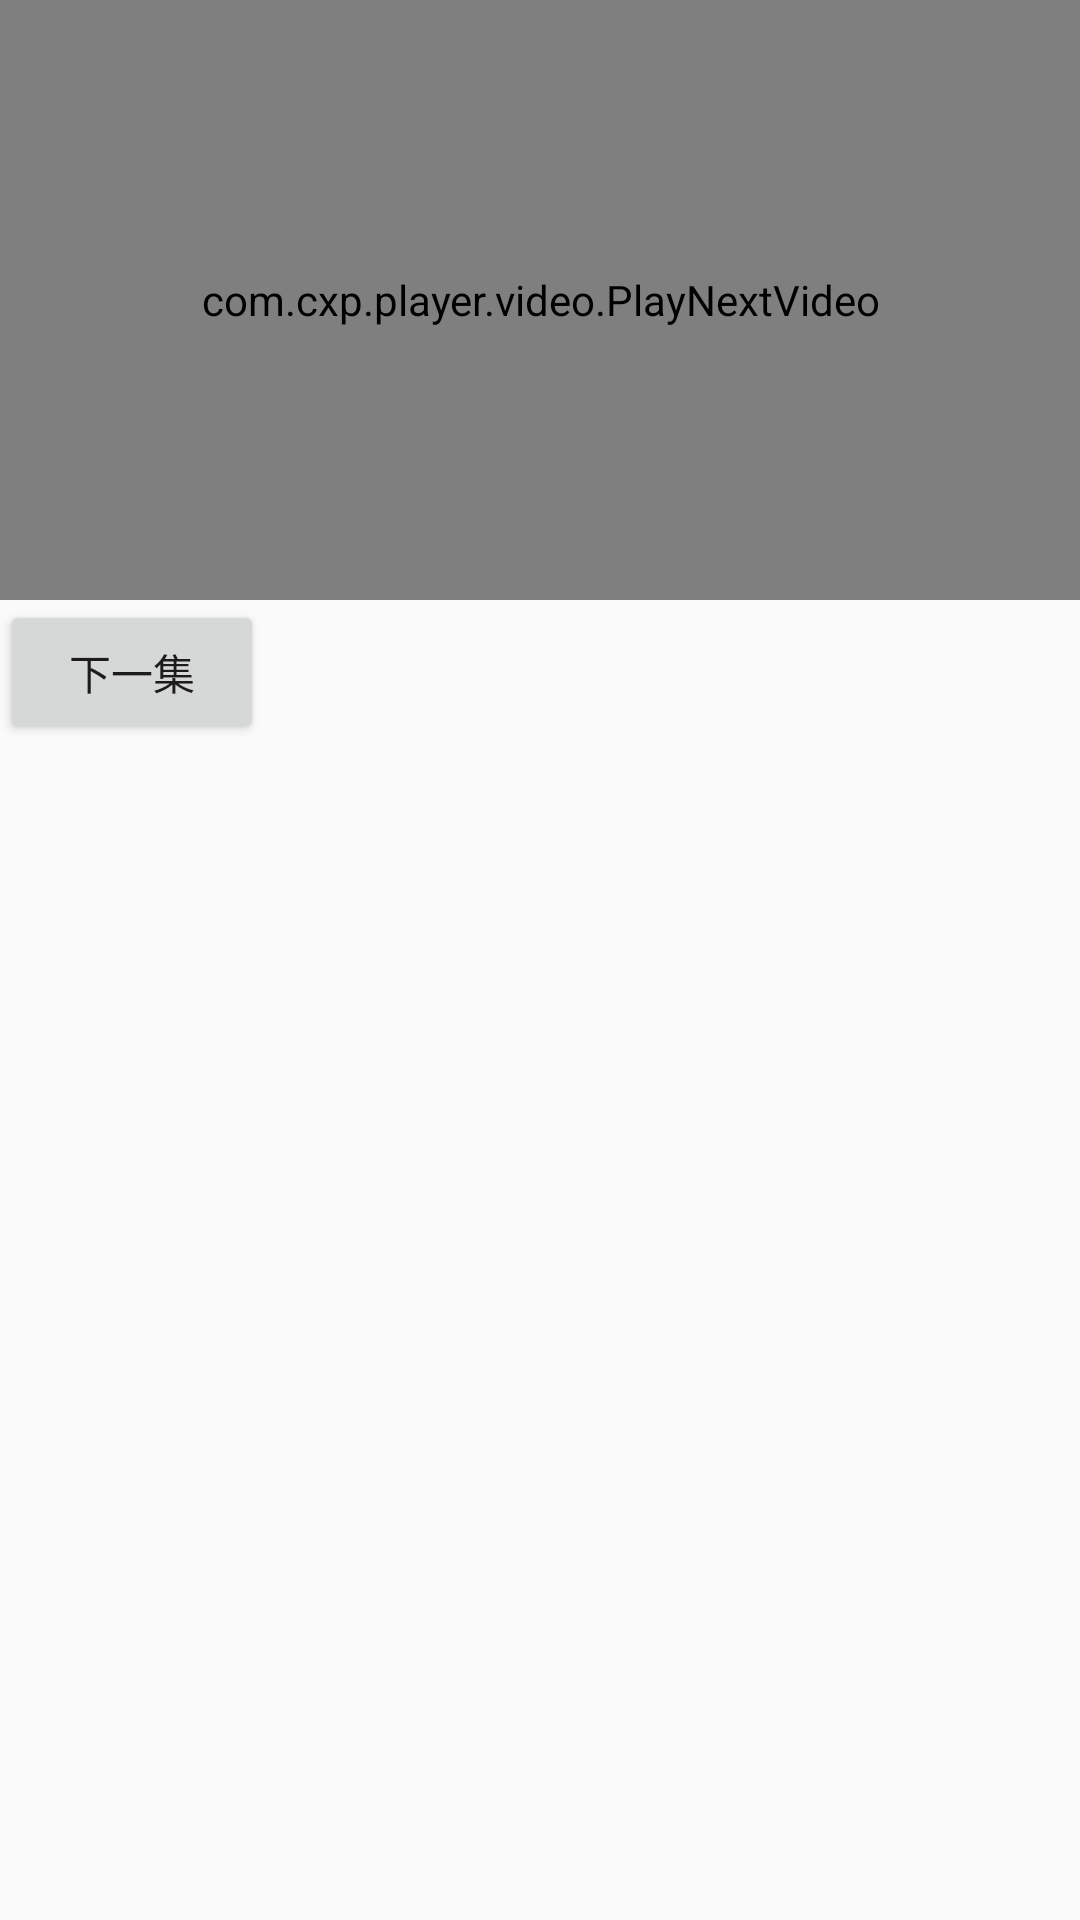

This screen was rendered from an Android layout file. Write that file and the resources it references.
<!-- AndroidManifest.xml: application theme AppTheme -->
<!-- res/layout/activity_play_next.xml -->
<?xml version="1.0" encoding="utf-8"?>
<android.support.constraint.ConstraintLayout xmlns:android="http://schemas.android.com/apk/res/android"
    android:layout_width="match_parent"
    android:layout_height="match_parent"
    xmlns:app="http://schemas.android.com/apk/res-auto">
    
    <com.cxp.player.video.PlayNextVideo
        android:id="@+id/play_next_video"
        android:layout_width="match_parent"
        android:layout_height="200dp"/>

    <Button
        app:layout_constraintLeft_toLeftOf="parent"
        app:layout_constraintTop_toBottomOf="@+id/play_next_video"
        android:text="下一集"
        android:id="@+id/play_next_bt"
        android:layout_width="wrap_content"
        android:layout_height="wrap_content" />


</android.support.constraint.ConstraintLayout>
<!-- resources referenced by this layout -->
<resources>
  <style name="AppTheme" parent="Theme.AppCompat.Light.DarkActionBar">
          
          <item name="colorPrimary">@color/colorPrimary</item>
          <item name="colorPrimaryDark">@color/colorPrimaryDark</item>
          <item name="colorAccent">@color/colorAccent</item>
      </style>
  <!-- not gathered from this repository: default colours our renderer supplied (Android Studio template values) -->
  <color name="colorPrimary">#FF6200EE</color>
  <color name="colorPrimaryDark">#FF3700B3</color>
  <color name="colorAccent">#FF03DAC5</color>
</resources>
